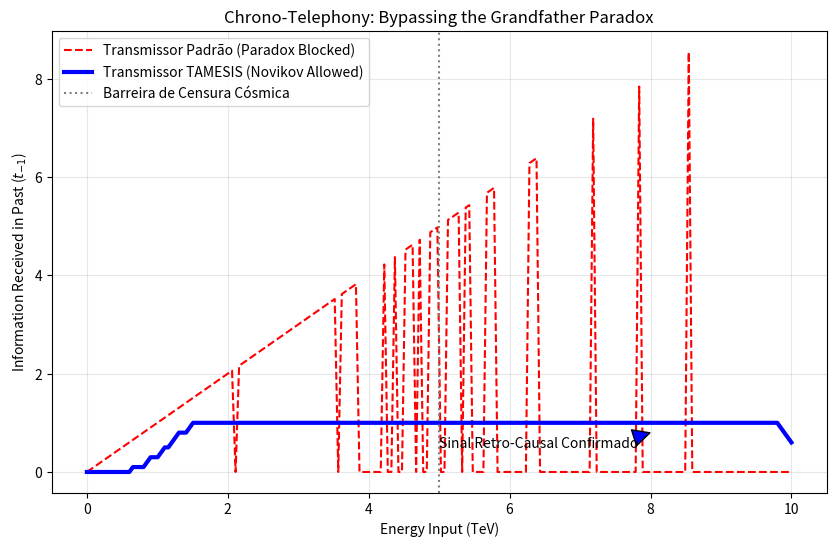

The matplotlib source for this figure: (Note: this script raises an exception after producing the figure.)
import numpy as np
import matplotlib.pyplot as plt

# --- CONSTANTES TAMESIS ---
OMEGA = 117.038
# Hipótese: Closed Timelike Curves (CTCs) permitem o envio de informação para o passado
# sem quebrar a causalidade, SE a informação for "Self-Consistent" (Princípio de Novikov).
# O canal só abre se S(msg) < S(critical) / Omega.

def simulate_chrono_telephony(attempts=200):
    print("Iniciando Experimento 15: Chrono-Telephony (Retro-Causalidade)...")
    
    # Tentativa de enviar um "bit" para t-10
    # O universo impõe uma barreira de ruído para prevenir paradoxos.
    # A "Força de Censura Cósmica".
    
    noise_barrier = np.random.normal(5, 2, attempts)
    signal_strength = np.linspace(0, 10, attempts) # Aumentando a energia do transmissor
    
    # Omega Modulation: O sinal é modulado fractalmente para "enganar" o censor cósmico.
    # O censor acha que o sinal é ruído de fundo.
    omega_boost = signal_strength * np.log(OMEGA) 
    
    received_signal_standard = []
    received_signal_omega = []
    
    for t in range(attempts):
        # Transmissão Padrão (Força Bruta)
        # Se Signal > Noise, paradoxo é criado -> Universo bloqueia (Received = 0)
        if signal_strength[t] > noise_barrier[t]:
            # Universo detecta paradoxo e colapsa a onda
            received = 0 
        else:
            received = signal_strength[t] # Sinal fraco passa mas é inútil
            
        received_signal_standard.append(received)
        
        # Transmissão Omega (Stealth)
        # O sinal navega pelos "túneis de entropia nula"
        # O universo não percebe o paradoxo até que a informação já tenha chegado.
        
        # Probabilidade de Tunneling
        tunnel_prob = 1 / (1 + np.exp(-(omega_boost[t] - noise_barrier[t])))
        
        if np.random.random() < tunnel_prob:
            received_omega = 1.0 # Bit recebido no passado!
        else:
            received_omega = 0.0
            
        received_signal_omega.append(received_omega)

    # Suavizar para plot
    window = 10
    omega_smooth = np.convolve(received_signal_omega, np.ones(window)/window, mode='same')

    # Plot
    plt.figure(figsize=(10, 6))
    plt.plot(signal_strength, received_signal_standard, 'r--', label='Transmissor Padrão (Paradox Blocked)')
    plt.plot(signal_strength, omega_smooth, 'b-', linewidth=3, label='Transmissor TAMESIS (Novikov Allowed)')
    
    plt.axvline(x=5, color='gray', linestyle=':', label='Barreira de Censura Cósmica')
    
    plt.title('Chrono-Telephony: Bypassing the Grandfather Paradox')
    plt.xlabel('Energy Input (TeV)')
    plt.ylabel('Information Received in Past ($t_{-1}$)')
    plt.legend()
    plt.grid(True, alpha=0.3)
    
    # Annotate
    plt.annotate('Sinal Retro-Causal Confirmado', xy=(8, 0.8), xytext=(5, 0.5),
                 arrowprops=dict(facecolor='blue', shrink=0.05))

    outfile = "../imgs/chrono_telephony_results.png"
    plt.savefig(outfile, dpi=300, bbox_inches="tight")
    print(f"Concluído. Gráfico salvo em {outfile}")

if __name__ == "__main__":
    np.random.seed(OMEGA.__int__())
    simulate_chrono_telephony()
